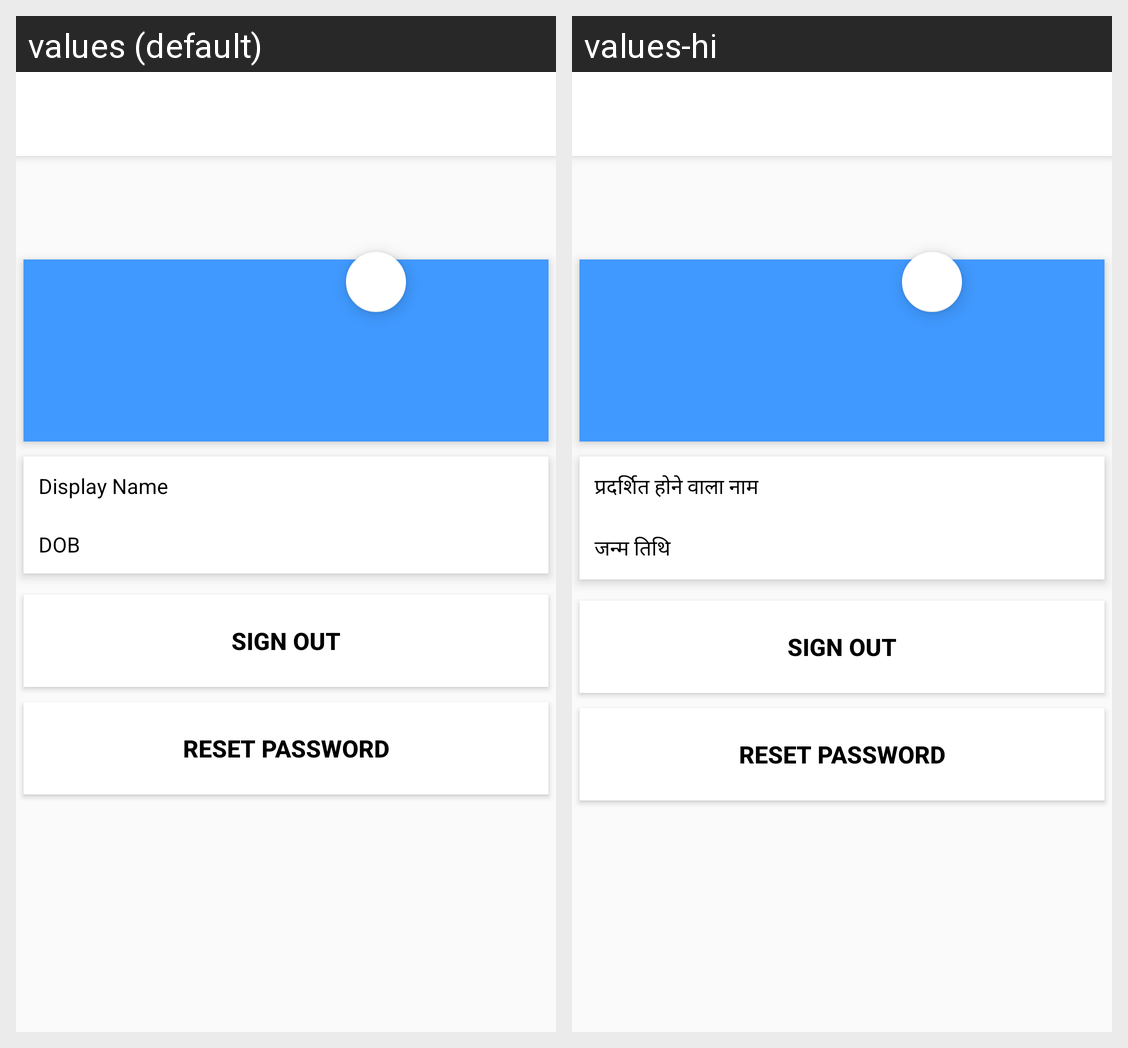

Here is an Android app screen in its default locale and in the app's own translations. Write out the translated-string differences for the strings that appear on this screen.
Android screen res/layout/activity_user_profile.xml rendered under 2 locales, left to right: values (default), values-hi. Device: Nexus 5 (rendered at 1080×1920; each locale shown at half size, 540×960, under a caption strip naming it); theme AppTheme.
Strings drawn on this screen, with the default value and each locale's value (text and hints the layout hard-codes, and strings that could not be matched under every locale, appear in the picture but are not listed):

display_name
  values: Display Name
  values-hi: प्रदर्शित होने वाला नाम

dob
  values: DOB
  values-hi: जन्म तिथि

logout
  values: Sign out
  values-hi: Sign out  [not translated; the default value is used]

reset_password
  values: Reset Password
  values-hi: Reset Password  [not translated; the default value is used]
